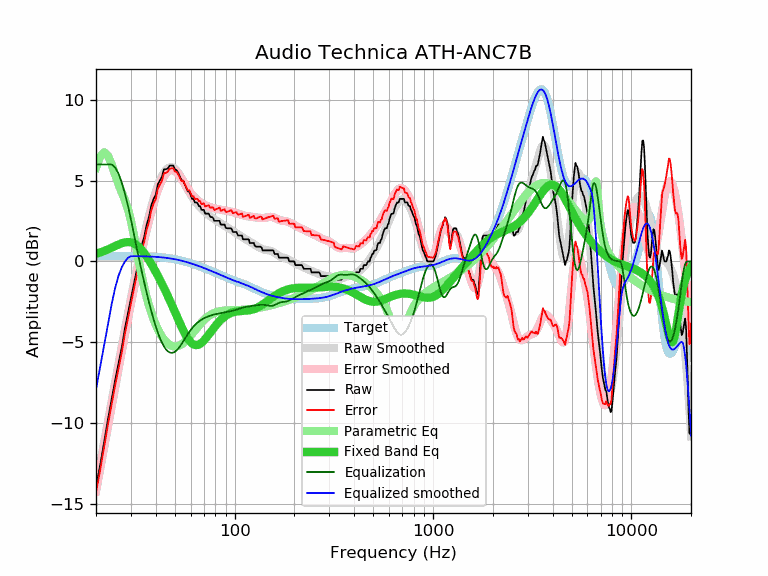

Data behind this chart, as committed beside it:
frequency, raw, error, smoothed, error_smoothed, equalization, parametric_eq, equalized_raw, equalized_smoothed, target
20, -14.00, -14.31, -13.93, -14.24, 6.00, 0.47, -8.00, -7.93, 0.31
21, -12.60, -12.91, -12.52, -12.84, 6.00, 0.55, -6.60, -6.52, 0.31
22, -11.15, -11.46, -11.17, -11.49, 6.00, 0.65, -5.15, -5.17, 0.31
23, -9.75, -10.06, -9.87, -10.19, 6.00, 0.75, -3.75, -3.87, 0.31
24, -8.52, -8.84, -8.63, -8.95, 6.00, 0.85, -2.52, -2.63, 0.32
25, -7.33, -7.65, -7.44, -7.75, 5.81, 0.95, -1.52, -1.63, 0.32
26, -6.30, -6.62, -6.30, -6.62, 5.42, 1.05, -0.88, -0.87, 0.32
27, -5.30, -5.62, -5.21, -5.53, 4.86, 1.12, -0.44, -0.35, 0.32
28, -4.13, -4.45, -4.18, -4.50, 4.18, 1.18, 0.05, 0.00, 0.32
29, -3.19, -3.51, -3.20, -3.52, 3.42, 1.20, 0.23, 0.22, 0.32
30, -2.30, -2.62, -2.27, -2.60, 2.60, 1.18, 0.30, 0.32, 0.32
31, -1.44, -1.76, -1.40, -1.72, 1.72, 1.12, 0.28, 0.32, 0.32
32, -0.60, -0.92, -0.57, -0.89, 0.89, 1.02, 0.29, 0.32, 0.32
33, 0.21, -0.11, 0.21, -0.11, 0.11, 0.88, 0.32, 0.32, 0.32
34, 0.99, 0.68, 0.94, 0.62, -0.62, 0.71, 0.37, 0.31, 0.31
35, 1.53, 1.22, 1.62, 1.31, -1.31, 0.51, 0.22, 0.31, 0.31
36, 2.27, 1.96, 2.25, 1.94, -1.94, 0.30, 0.33, 0.31, 0.31
37, 2.76, 2.46, 2.84, 2.54, -2.54, 0.07, 0.22, 0.30, 0.30
38, 3.47, 3.17, 3.38, 3.08, -3.08, -0.16, 0.39, 0.30, 0.30
39, 3.87, 3.58, 3.86, 3.57, -3.57, -0.40, 0.30, 0.29, 0.29
40, 4.13, 3.85, 4.30, 4.02, -4.02, -0.64, 0.11, 0.28, 0.28
41, 4.78, 4.51, 4.68, 4.41, -4.41, -0.89, 0.37, 0.27, 0.27
42, 5.01, 4.75, 5.01, 4.75, -4.75, -1.14, 0.26, 0.26, 0.26
43, 5.24, 4.99, 5.28, 5.03, -5.03, -1.39, 0.21, 0.25, 0.25
44, 5.70, 5.46, 5.50, 5.26, -5.26, -1.64, 0.44, 0.24, 0.24
45, 5.70, 5.48, 5.66, 5.44, -5.44, -1.89, 0.26, 0.22, 0.22
46, 5.76, 5.55, 5.77, 5.56, -5.56, -2.14, 0.20, 0.21, 0.21
47, 5.93, 5.74, 5.83, 5.64, -5.64, -2.39, 0.29, 0.19, 0.19
48, 5.93, 5.76, 5.84, 5.66, -5.66, -2.64, 0.27, 0.17, 0.17
49, 5.93, 5.78, 5.80, 5.65, -5.65, -2.89, 0.28, 0.15, 0.15
50, 5.70, 5.57, 5.73, 5.59, -5.59, -3.13, 0.11, 0.13, 0.13
51, 5.65, 5.54, 5.62, 5.50, -5.50, -3.37, 0.15, 0.11, 0.11
52, 5.47, 5.38, 5.48, 5.39, -5.39, -3.61, 0.08, 0.09, 0.09
53, 5.24, 5.17, 5.33, 5.26, -5.26, -3.84, -0.02, 0.07, 0.07
54, 5.01, 4.97, 5.16, 5.11, -5.11, -4.05, -0.10, 0.04, 0.04
55, 5.01, 4.99, 4.98, 4.96, -4.96, -4.26, 0.05, 0.02, 0.02
56, 4.79, 4.80, 4.80, 4.81, -4.81, -4.45, -0.02, -0.01, -0.01
57, 4.56, 4.59, 4.62, 4.66, -4.66, -4.62, -0.10, -0.03, -0.03
58, 4.33, 4.39, 4.45, 4.51, -4.51, -4.77, -0.18, -0.06, -0.06
59, 4.33, 4.42, 4.29, 4.37, -4.37, -4.89, -0.04, -0.09, -0.09
60, 4.11, 4.23, 4.13, 4.25, -4.25, -5.00, -0.14, -0.12, -0.12
61, 3.87, 4.01, 3.99, 4.13, -4.13, -5.08, -0.26, -0.14, -0.14
62, 3.87, 4.04, 3.86, 4.03, -4.03, -5.14, -0.16, -0.17, -0.17
63, 3.65, 3.85, 3.74, 3.94, -3.94, -5.17, -0.29, -0.20, -0.20
64, 3.65, 3.88, 3.63, 3.86, -3.86, -5.18, -0.21, -0.23, -0.23
65, 3.60, 3.86, 3.52, 3.78, -3.78, -5.17, -0.18, -0.26, -0.26
66, 3.42, 3.71, 3.43, 3.72, -3.72, -5.15, -0.30, -0.29, -0.29
67, 3.42, 3.74, 3.34, 3.66, -3.66, -5.10, -0.24, -0.32, -0.32
68, 3.19, 3.54, 3.26, 3.61, -3.61, -5.04, -0.42, -0.35, -0.35
69, 3.19, 3.57, 3.19, 3.57, -3.57, -4.97, -0.38, -0.38, -0.38
70, 3.19, 3.60, 3.12, 3.53, -3.53, -4.90, -0.34, -0.41, -0.41
71, 2.96, 3.40, 3.05, 3.49, -3.49, -4.81, -0.53, -0.44, -0.44
72, 2.96, 3.43, 2.99, 3.45, -3.45, -4.72, -0.49, -0.47, -0.47
73, 2.96, 3.46, 2.92, 3.42, -3.42, -4.63, -0.46, -0.50, -0.50
74, 2.96, 3.49, 2.87, 3.39, -3.39, -4.53, -0.43, -0.53, -0.53
75, 2.79, 3.35, 2.81, 3.37, -3.37, -4.44, -0.58, -0.56, -0.56
76, 2.74, 3.33, 2.76, 3.34, -3.34, -4.34, -0.60, -0.59, -0.59
77, 2.74, 3.35, 2.71, 3.32, -3.32, -4.25, -0.58, -0.61, -0.61
78, 2.67, 3.31, 2.66, 3.30, -3.30, -4.16, -0.63, -0.64, -0.64
79, 2.51, 3.18, 2.61, 3.28, -3.28, -4.07, -0.77, -0.67, -0.67
... 553 more rows
